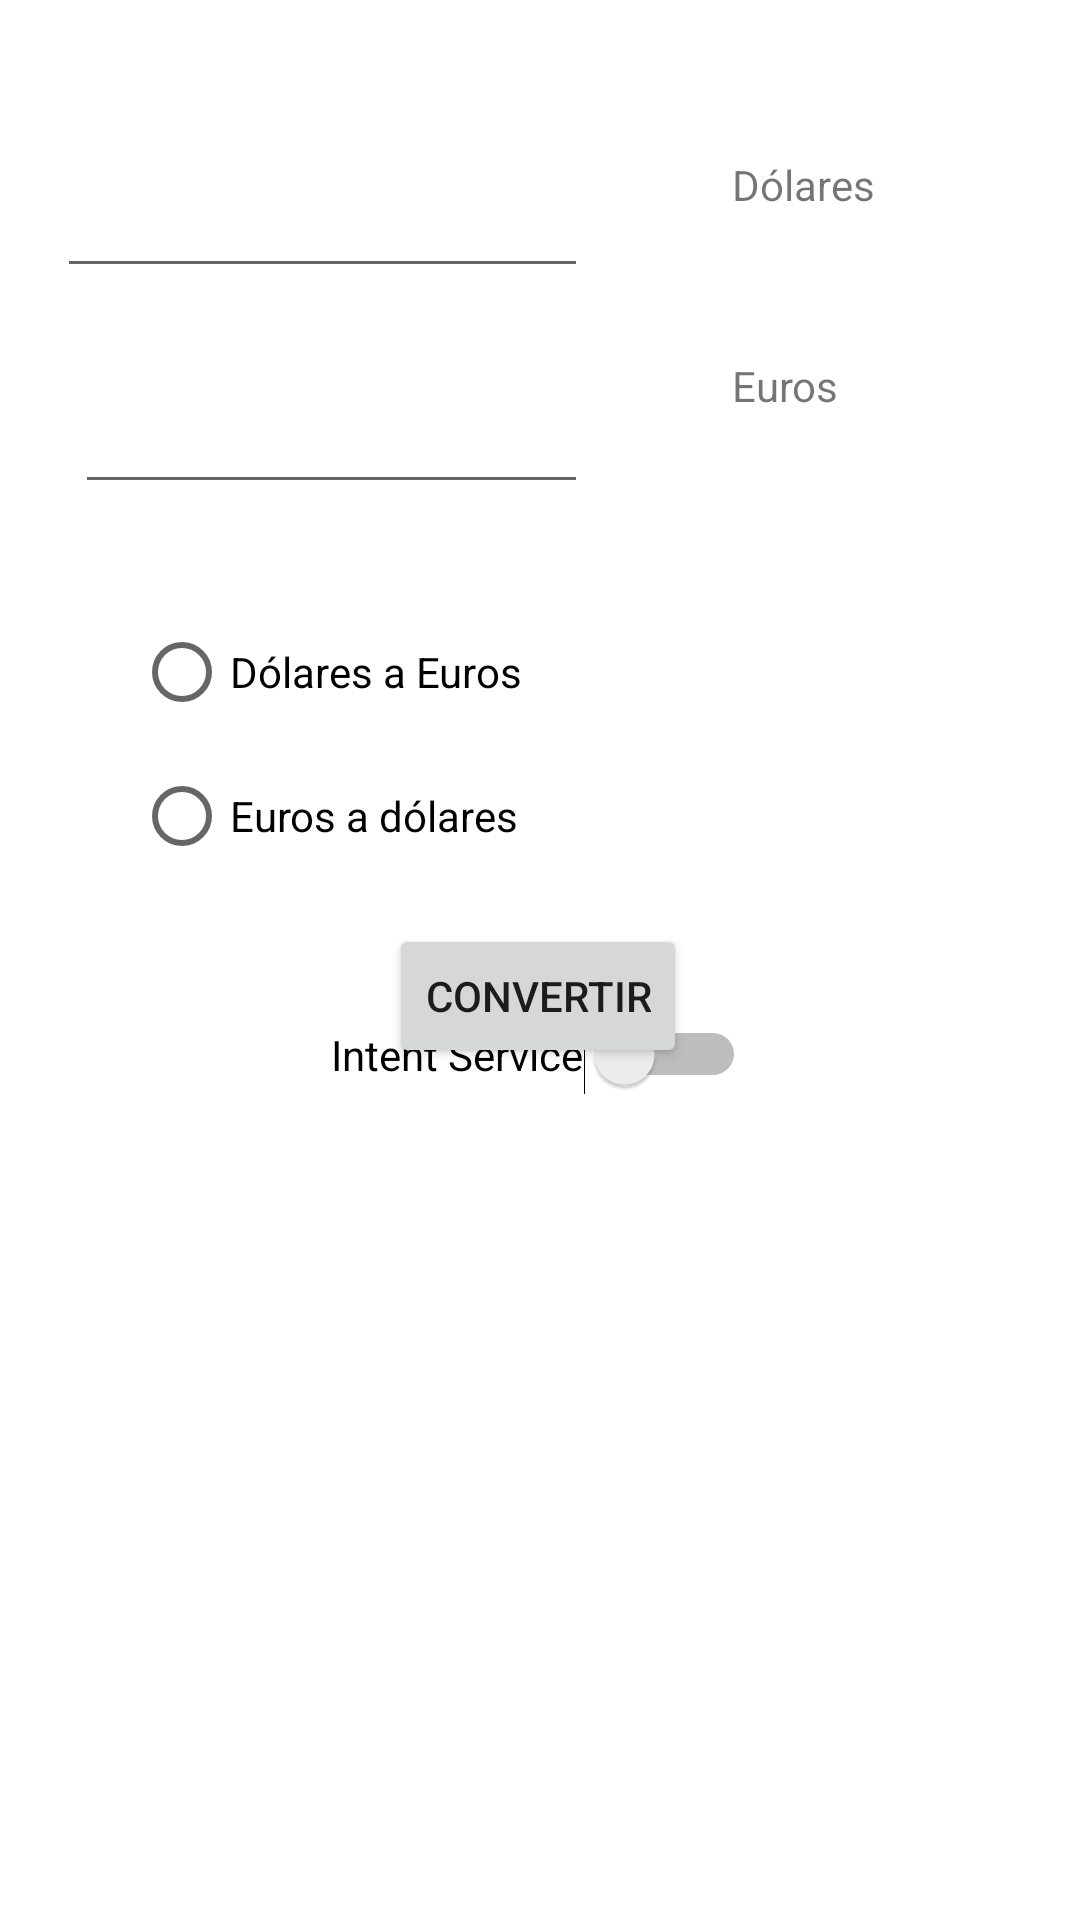

Here is an Android app screen rendered from its layout file. Give the layout XML and the strings, colors and styles it references.
<!-- AndroidManifest.xml: application theme Theme.Paez_Sonia_Servicios -->
<!-- res/layout/activity_divisas.xml -->
<?xml version="1.0" encoding="utf-8"?>
<androidx.constraintlayout.widget.ConstraintLayout xmlns:android="http://schemas.android.com/apk/res/android"
    xmlns:app="http://schemas.android.com/apk/res-auto"
    xmlns:tools="http://schemas.android.com/tools"
    android:layout_width="match_parent"
    android:layout_height="match_parent"
    tools:context=".Divisas">

    <EditText
        android:id="@+id/dolares"
        android:layout_width="177dp"
        android:layout_height="52dp"
        android:layout_marginStart="60dp"
        android:layout_marginLeft="60dp"
        android:layout_marginTop="44dp"
        android:layout_marginEnd="32dp"
        android:layout_marginRight="32dp"
        android:autofillHints=""
        android:ems="10"
        android:hint="@string/d_lares"
        android:inputType="numberDecimal"
        app:layout_constraintEnd_toStartOf="@+id/textView"
        app:layout_constraintStart_toStartOf="parent"
        app:layout_constraintTop_toTopOf="parent" />

    <TextView
        android:id="@+id/textView"
        android:layout_width="125dp"
        android:layout_height="43dp"
        android:layout_marginStart="16dp"
        android:layout_marginLeft="16dp"
        android:layout_marginTop="52dp"
        android:layout_marginEnd="32dp"
        android:layout_marginRight="32dp"
        android:text="@string/labeldolares"
        app:layout_constraintEnd_toEndOf="parent"
        app:layout_constraintHorizontal_bias="0.0"
        app:layout_constraintStart_toEndOf="@+id/dolares"
        app:layout_constraintTop_toTopOf="parent" />

    <EditText
        android:id="@+id/euros"
        android:layout_width="171dp"
        android:layout_height="52dp"
        android:layout_marginStart="60dp"
        android:layout_marginLeft="60dp"
        android:layout_marginTop="20dp"
        android:layout_marginEnd="32dp"
        android:layout_marginRight="32dp"
        android:autofillHints=""
        android:ems="10"
        android:hint="@string/euros"
        android:inputType="numberDecimal"
        app:layout_constraintEnd_toStartOf="@+id/textView2"
        app:layout_constraintStart_toStartOf="parent"
        app:layout_constraintTop_toBottomOf="@+id/dolares" />

    <TextView
        android:id="@+id/textView2"
        android:layout_width="119dp"
        android:layout_height="44dp"
        android:layout_marginStart="16dp"
        android:layout_marginLeft="16dp"
        android:layout_marginTop="24dp"
        android:layout_marginEnd="32dp"
        android:layout_marginRight="32dp"
        android:text="@string/labeleuros"
        app:layout_constraintEnd_toEndOf="parent"
        app:layout_constraintStart_toEndOf="@+id/euros"
        app:layout_constraintTop_toBottomOf="@+id/textView" />

    <RadioGroup
        android:id="@+id/radioGroup"
        android:layout_width="271dp"
        android:layout_height="102dp"
        android:layout_marginStart="32dp"
        android:layout_marginLeft="32dp"
        android:layout_marginTop="32dp"
        android:layout_marginEnd="32dp"
        android:layout_marginRight="32dp"
        app:layout_constraintEnd_toEndOf="parent"
        app:layout_constraintStart_toStartOf="parent"
        app:layout_constraintTop_toBottomOf="@+id/euros">

        <RadioButton
            android:id="@+id/dolaresEuro"
            android:layout_width="match_parent"
            android:layout_height="wrap_content"
            android:text="@string/d_lares_aeuros" />

        <RadioButton
            android:id="@+id/eurosDolares"
            android:layout_width="match_parent"
            android:layout_height="wrap_content"
            android:text="@string/euros_a_d_lares" />
    </RadioGroup>

    <Button
        android:id="@+id/botonconv"
        android:layout_width="wrap_content"
        android:layout_height="wrap_content"
        android:layout_marginBottom="284dp"
        android:text="@string/convertir"
        app:layout_constraintBottom_toBottomOf="parent"
        app:layout_constraintEnd_toEndOf="parent"
        app:layout_constraintHorizontal_bias="0.498"
        app:layout_constraintStart_toStartOf="parent"
        app:layout_constraintTop_toBottomOf="@+id/radioGroup"
        app:layout_constraintVertical_bias="1.0" />

    <Switch
        android:id="@+id/switch1"
        android:layout_width="wrap_content"
        android:layout_height="wrap_content"
        android:layout_marginTop="36dp"
        android:text="Intent Service"
        app:layout_constraintEnd_toEndOf="parent"
        app:layout_constraintHorizontal_bias="0.498"
        app:layout_constraintStart_toStartOf="parent"
        app:layout_constraintTop_toBottomOf="@+id/radioGroup" />

    <TextView
        android:id="@+id/resultado"
        android:layout_width="380dp"
        android:layout_height="61dp"
        android:layout_marginTop="52dp"

        app:layout_constraintBottom_toBottomOf="parent"
        app:layout_constraintEnd_toEndOf="parent"
        app:layout_constraintHorizontal_bias="0.483"
        app:layout_constraintStart_toStartOf="parent"
        app:layout_constraintTop_toBottomOf="@+id/botonconv"
        app:layout_constraintVertical_bias="0.0" />


</androidx.constraintlayout.widget.ConstraintLayout>
<!-- resources referenced by this layout -->
<resources>
  <string name="convertir">Convertir</string>
  <string name="d_lares" />
  <string name="d_lares_aeuros">Dólares a Euros</string>
  <string name="euros" />
  <string name="euros_a_d_lares">Euros a dólares</string>
  <string name="labeldolares">Dólares</string>
  <string name="labeleuros">Euros</string>
  <style name="Theme.Paez_Sonia_Servicios" parent="Theme.MaterialComponents.DayNight.DarkActionBar">
          
          <item name="colorPrimary">@color/purple_500</item>
          <item name="colorPrimaryVariant">@color/purple_700</item>
          <item name="colorOnPrimary">@color/white</item>
          
          <item name="colorSecondary">@color/teal_200</item>
          <item name="colorSecondaryVariant">@color/teal_700</item>
          <item name="colorOnSecondary">@color/black</item>
          
          <item name="android:statusBarColor" tools:targetApi="l">?attr/colorPrimaryVariant</item>
          
      </style>
  <!-- not gathered from this repository: default colours our renderer supplied (Android Studio template values) -->
  <color name="purple_500">#FF6200EE</color>
  <color name="purple_700">#FF3700B3</color>
  <color name="teal_200">#FF03DAC5</color>
  <color name="teal_700">#FF018786</color>
  <color name="black">#FF000000</color>
  <color name="white">#FFFFFFFF</color>
</resources>
